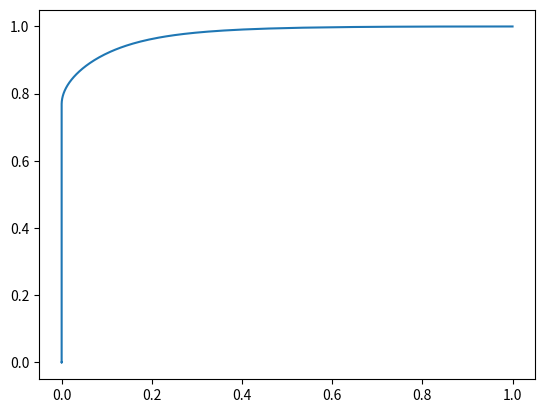

This figure's Python source:
import numpy as np
import matplotlib.pyplot as plt
from scipy.integrate import solve_ivp

def tokamak(t, v, m, p):
    x,y = v
    dx = 0 if x < 0 else ((1 - m*x)*(x**(3/2)) - (x**(1/2))*y)
    dy = p*(x-1)*y

    return [dx, dy]

p, q = 20, 1/4
v0 = 1,1
t_span = (0, 1000)
t_eval = np.linspace(*t_span, 100000)

t_sol = np.array(0)
params = p, q



x_c0 = np.array(0)
y_c0 = np.array(0)

sol = solve_ivp(
    tokamak, t_span, v0,
    args=params,
    t_eval=t_eval, rtol=1e-9, atol=1e-12, method='Radau'
)

# print(sol)
plt.plot(sol.y[0], sol.y[1])
plt.show()
